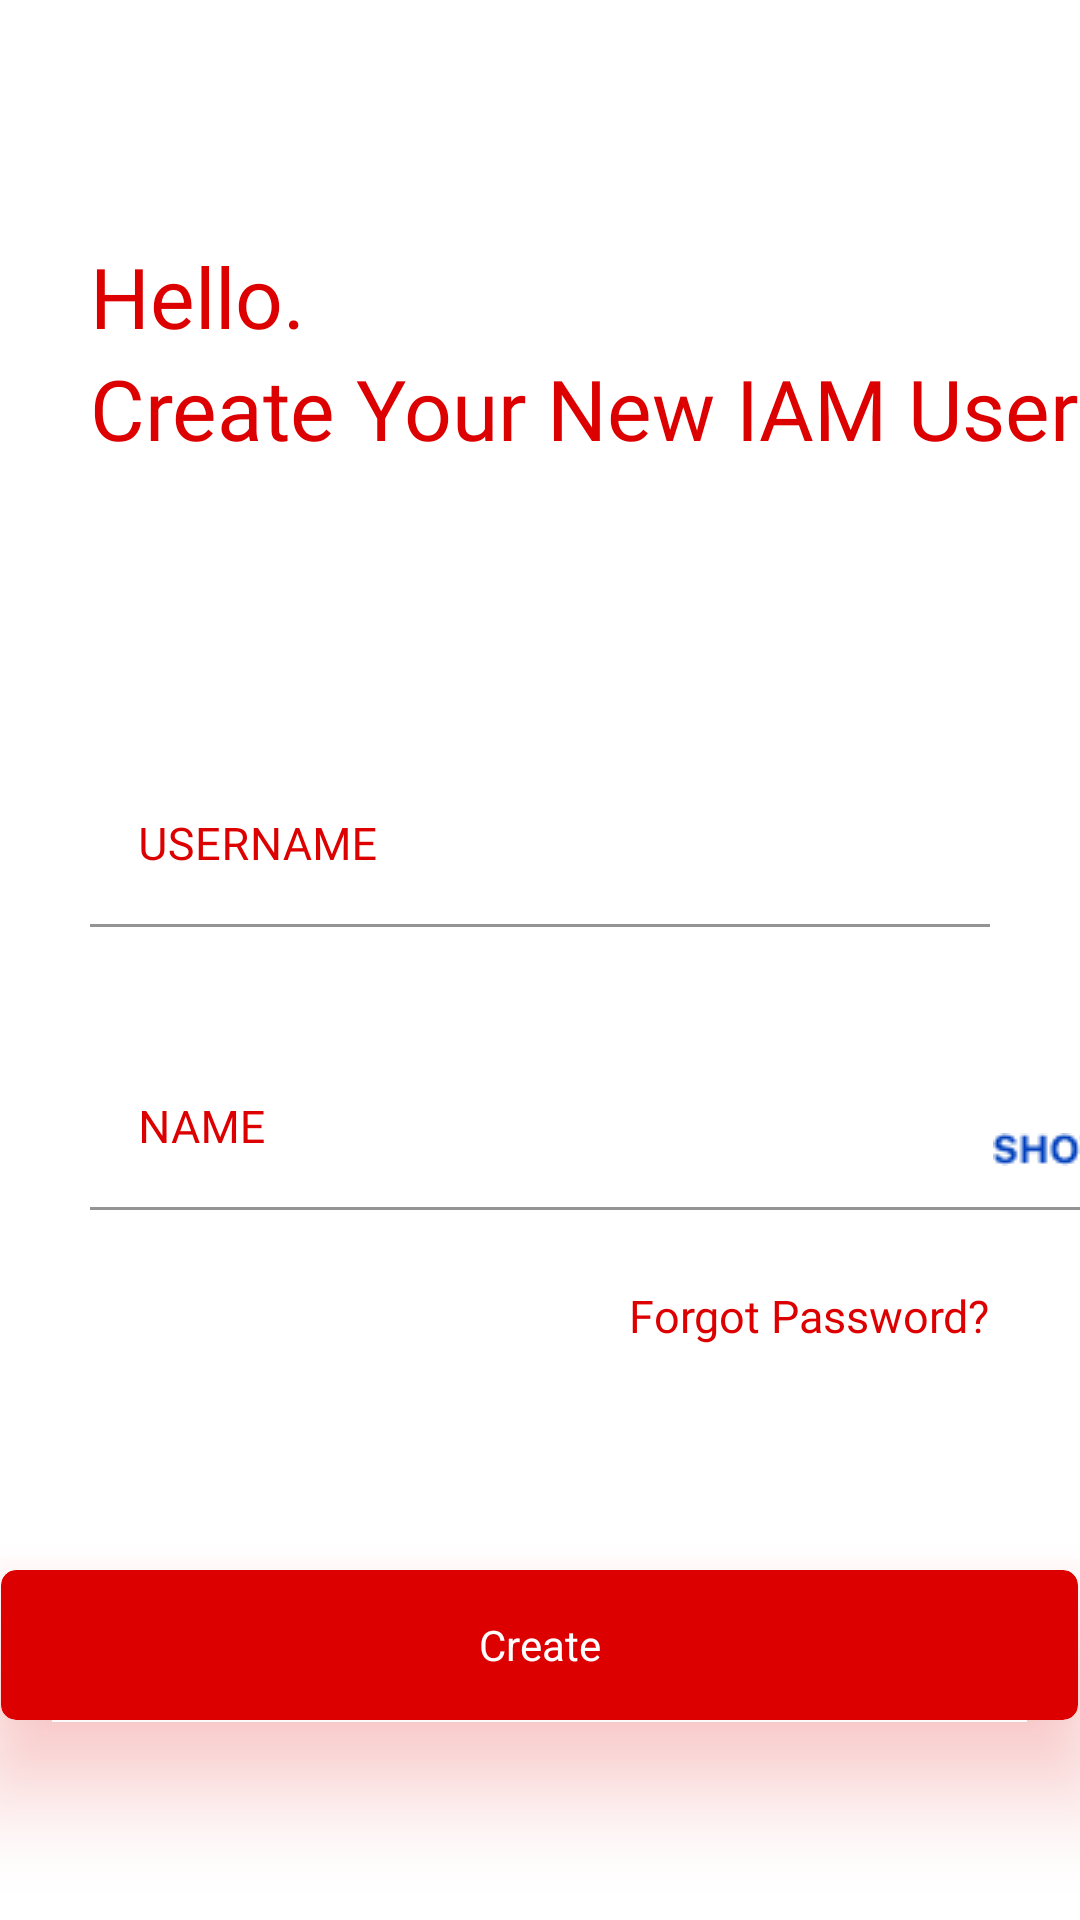

Write the Android layout XML for this screen, with the resource values it uses.
<!-- AndroidManifest.xml: application theme Theme.CloudConsole -->
<!-- res/layout/fragment_create_iam_user.xml -->
<?xml version="1.0" encoding="utf-8"?>
<FrameLayout xmlns:android="http://schemas.android.com/apk/res/android"
    xmlns:tools="http://schemas.android.com/tools"
    xmlns:app="http://schemas.android.com/apk/res-auto"
    android:layout_width="match_parent"
    android:layout_height="match_parent"
    tools:context=".RootActivities.CreateIamUser">

    <RelativeLayout
        android:layout_width="match_parent"
        android:layout_height="match_parent"
        tools:context=".RootActivities.RootUser"

        >




        <androidx.cardview.widget.CardView
            android:layout_width="match_parent"
            android:layout_height="wrap_content"
            android:layout_centerVertical="true"
            android:layout_centerHorizontal="true"
            android:id="@+id/card"
            android:layout_marginLeft="30dp"
            app:cardCornerRadius="20dp"
            android:visibility="invisible"
            >
            <ProgressBar
                android:id="@+id/progressBar1"
                style="?android:attr/progressBarStyleLarge"
                android:layout_width="wrap_content"
                android:layout_height="wrap_content"
                android:layout_gravity="center"
                android:indeterminate="true" />



        </androidx.cardview.widget.CardView>
        <LinearLayout
            android:layout_width="wrap_content"
            android:layout_height="wrap_content"
            android:orientation="vertical"
            android:layout_marginLeft="30dp"
            android:layout_marginTop="80dp"
            android:id="@+id/ll"

            >

            <TextView
                android:layout_width="match_parent"
                android:layout_height="wrap_content"
                android:textSize="28sp"
                android:fontFamily="@font/sanfransicoheavy"
                android:textColor="#DD0000"
                android:text="Hello."></TextView>

            <TextView
                android:layout_width="match_parent"
                android:layout_height="wrap_content"
                android:textSize="28sp"
                android:fontFamily="@font/sanfransicoheavy"
                android:textColor="#DD0000"
                android:text="Create Your New IAM User"></TextView></LinearLayout>

        <com.google.android.material.textfield.TextInputLayout
            android:layout_width="match_parent"
            android:layout_height="wrap_content"
            android:layout_marginRight="30dp"
            android:layout_marginLeft="30dp"
            android:id="@+id/til"
            android:layout_marginTop="100dp"
            android:textColorHint="#DD0000"
            android:layout_below="@id/ll"
            >

            <EditText
                android:id="@+id/username"
                android:layout_width="match_parent"
                android:layout_height="wrap_content"
                android:background="@android:color/transparent"
                android:fontFamily="@font/sanfransicoregular"
                android:hint="USERNAME"
                android:textColorHint="#DD0000"
                android:paddingBottom="10dp"
                android:textSize="15dp"

                /></com.google.android.material.textfield.TextInputLayout>

        <com.google.android.material.textfield.TextInputLayout
            android:layout_width="wrap_content"
            android:layout_height="wrap_content"
            android:layout_marginTop="40dp"
            android:id="@+id/til1"
            android:textColorHint="#DD0000"
            android:layout_below="@id/til">

            <EditText

                android:layout_width="359dp"
                android:layout_height="wrap_content"
                android:layout_marginRight="30dp"
                android:layout_marginLeft="30dp"

                android:hint="NAME"
                android:textSize="15dp"
                android:inputType="text"



                android:background="@android:color/transparent"

                android:paddingBottom="10dp"
                android:fontFamily="@font/sanfransicoregular"
                android:drawableEnd="@drawable/show"


                android:id="@+id/password"



                /></com.google.android.material.textfield.TextInputLayout>

        <TextView
            android:layout_width="wrap_content"
            android:layout_height="wrap_content"
            android:text="Forgot Password?"
            android:textSize="15dp"
            android:layout_below="@id/til1"
            android:layout_marginTop="25dp"
            android:textColor="#DD0000"
            android:fontFamily="@font/sanfransicoregular"
            android:layout_alignParentRight="true"
            android:layout_marginRight="30dp"
            />

        <androidx.cardview.widget.CardView
            android:layout_width="359dp"
            android:layout_height="50dp"
            android:layout_centerHorizontal="true"
            android:layout_marginTop="120dp"
            android:layout_below="@id/til1"
            app:cardBackgroundColor="#DD0000"
            android:background="@drawable/button"
            app:cardElevation="20dp"
            android:id="@+id/cV"
            android:outlineAmbientShadowColor="#DD0000"
            app:cardCornerRadius="5dp"
            android:outlineSpotShadowColor="#DD0000"
            >
            <TextView
                android:layout_width="wrap_content"
                android:layout_height="wrap_content"
                android:text="Create"
                android:textColor="#FFFFFF"
                android:gravity="center"
                android:layout_gravity="center"
                ></TextView>




        </androidx.cardview.widget.CardView>



    </RelativeLayout>

</FrameLayout>
<!-- resources referenced by this layout -->
<resources>
  <!-- drawable button (drawable) -->
  <?xml version="1.0" encoding="utf-8"?>
  <vector
      xmlns:android="http://schemas.android.com/apk/res/android"
      xmlns:aapt="http://schemas.android.com/aapt"
      android:width="359dp"
      android:height="50dp"
      android:viewportWidth="359"
      android:viewportHeight="50"
      >
  
      <group>
  
          <clip-path
              android:pathData="M5 0H354C356.761 0 359 2.23858 359 5V45C359 47.7614 356.761 50 354 50H5C2.23858 50 0 47.7614 0 45V5C0 2.23858 2.23858 0 5 0Z"
              />
  
          <path
              android:pathData="M0 0V50H359V0"
              android:fillColor="#D80303"
              />
  
      </group>
  
  </vector>
  <!-- drawable show: png bitmap (drawable, 720 bytes) -->
  <style name="Theme.CloudConsole" parent="Theme.MaterialComponents.DayNight.DarkActionBar">
          
          <item name="colorPrimary">@color/purple_500</item>
          <item name="colorPrimaryVariant">@color/purple_700</item>
          <item name="colorOnPrimary">@color/white</item>
          
          <item name="colorSecondary">@color/teal_200</item>
          <item name="colorSecondaryVariant">@color/teal_700</item>
          <item name="colorOnSecondary">@color/black</item>
          
          <item name="android:statusBarColor" tools:targetApi="l">?attr/colorPrimaryVariant</item>
          
      </style>
  <!-- not gathered from this repository: default colours our renderer supplied (Android Studio template values) -->
  <color name="purple_500">#FF6200EE</color>
  <color name="purple_700">#FF3700B3</color>
  <color name="teal_200">#FF03DAC5</color>
  <color name="teal_700">#FF018786</color>
  <color name="black">#FF000000</color>
  <color name="white">#FFFFFFFF</color>
</resources>
